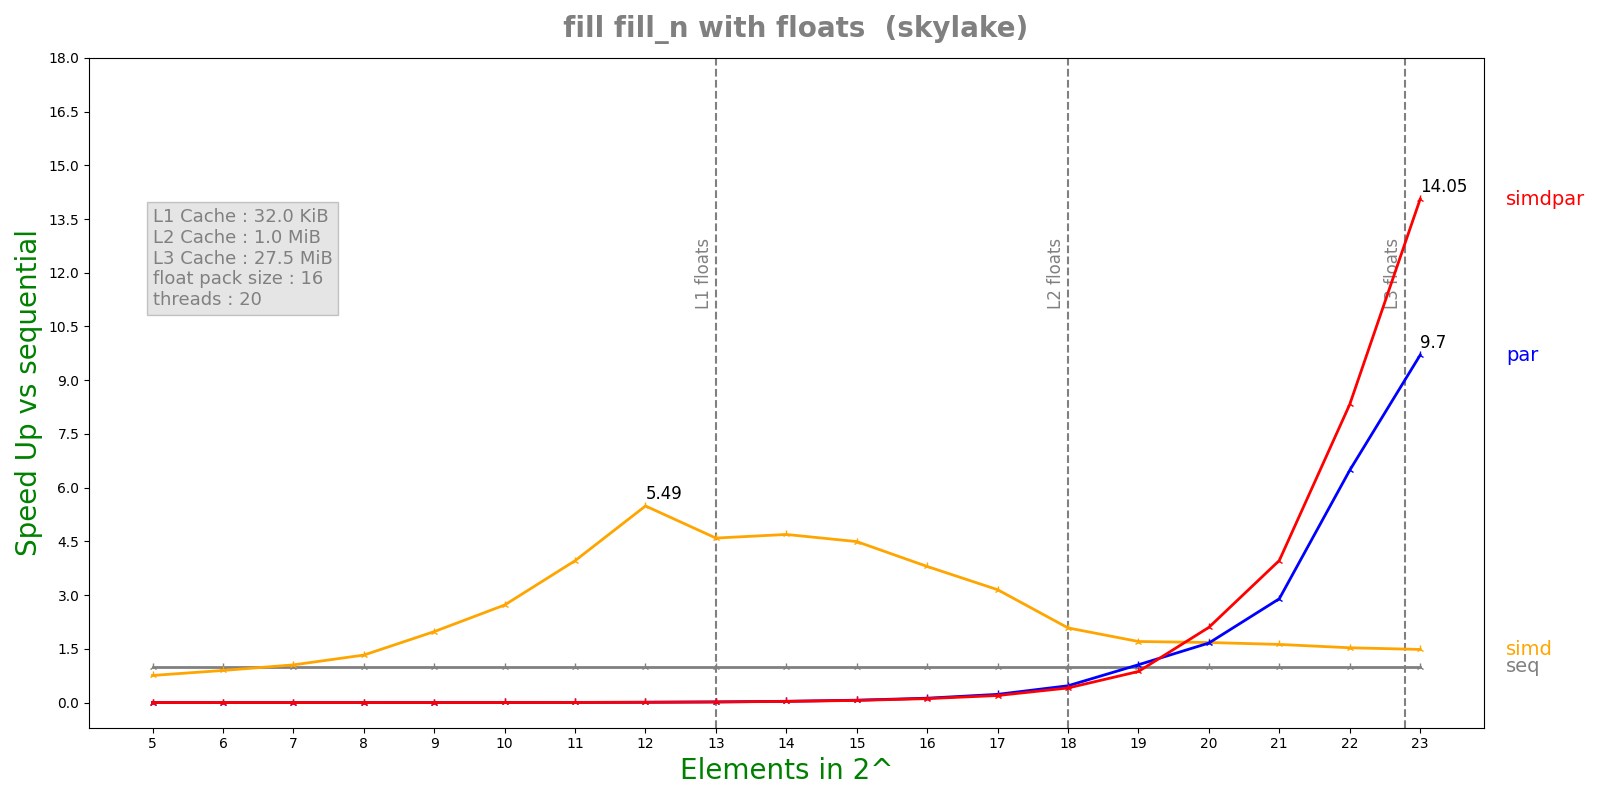

Values plotted in this chart, from the file beside it:
n, lane, threads, seq, simd, par, simdpar
5, 16, 20, 8.344e-08, 1.1024e-07, 8.07344e-05, 7.95929e-05
6, 16, 20, 7.956e-08, 8.876e-08, 0.0001842, 0.0001881
7, 16, 20, 9.336e-08, 8.874e-08, 0.0001895, 0.000193
8, 16, 20, 1.4196e-07, 1.0708e-07, 0.0001878, 0.0001983
9, 16, 20, 2.3352e-07, 1.1788e-07, 0.0001875, 0.0001987
10, 16, 20, 3.87333e-07, 1.422e-07, 0.0001893, 0.0001968
11, 16, 20, 8.105e-07, 2.0464e-07, 0.000192, 0.000205
12, 16, 20, 1.71033e-06, 3.116e-07, 0.0001868, 0.0002053
13, 16, 20, 3.50158e-06, 7.6244e-07, 0.0001907, 0.0002111
14, 16, 20, 6.88125e-06, 1.46612e-06, 0.0001933, 0.0002131
15, 16, 20, 1.32743e-05, 2.95367e-06, 0.0002007, 0.0002201
16, 16, 20, 2.48765e-05, 6.54658e-06, 0.0002037, 0.000226
17, 16, 20, 4.6336e-05, 1.47048e-05, 0.0002023, 0.0002352
18, 16, 20, 9.74525e-05, 4.67582e-05, 0.0002077, 0.0002392
19, 16, 20, 0.000207, 0.0001214, 0.000196, 0.0002384
20, 16, 20, 0.0004928, 0.0002938, 0.0002964, 0.0002347
21, 16, 20, 0.0009777, 0.0006023, 0.0003373, 0.0002465
22, 16, 20, 0.001983, 0.001296, 0.0003058, 0.0002383
23, 16, 20, 0.003894, 0.002625, 0.0004014, 0.0002771
